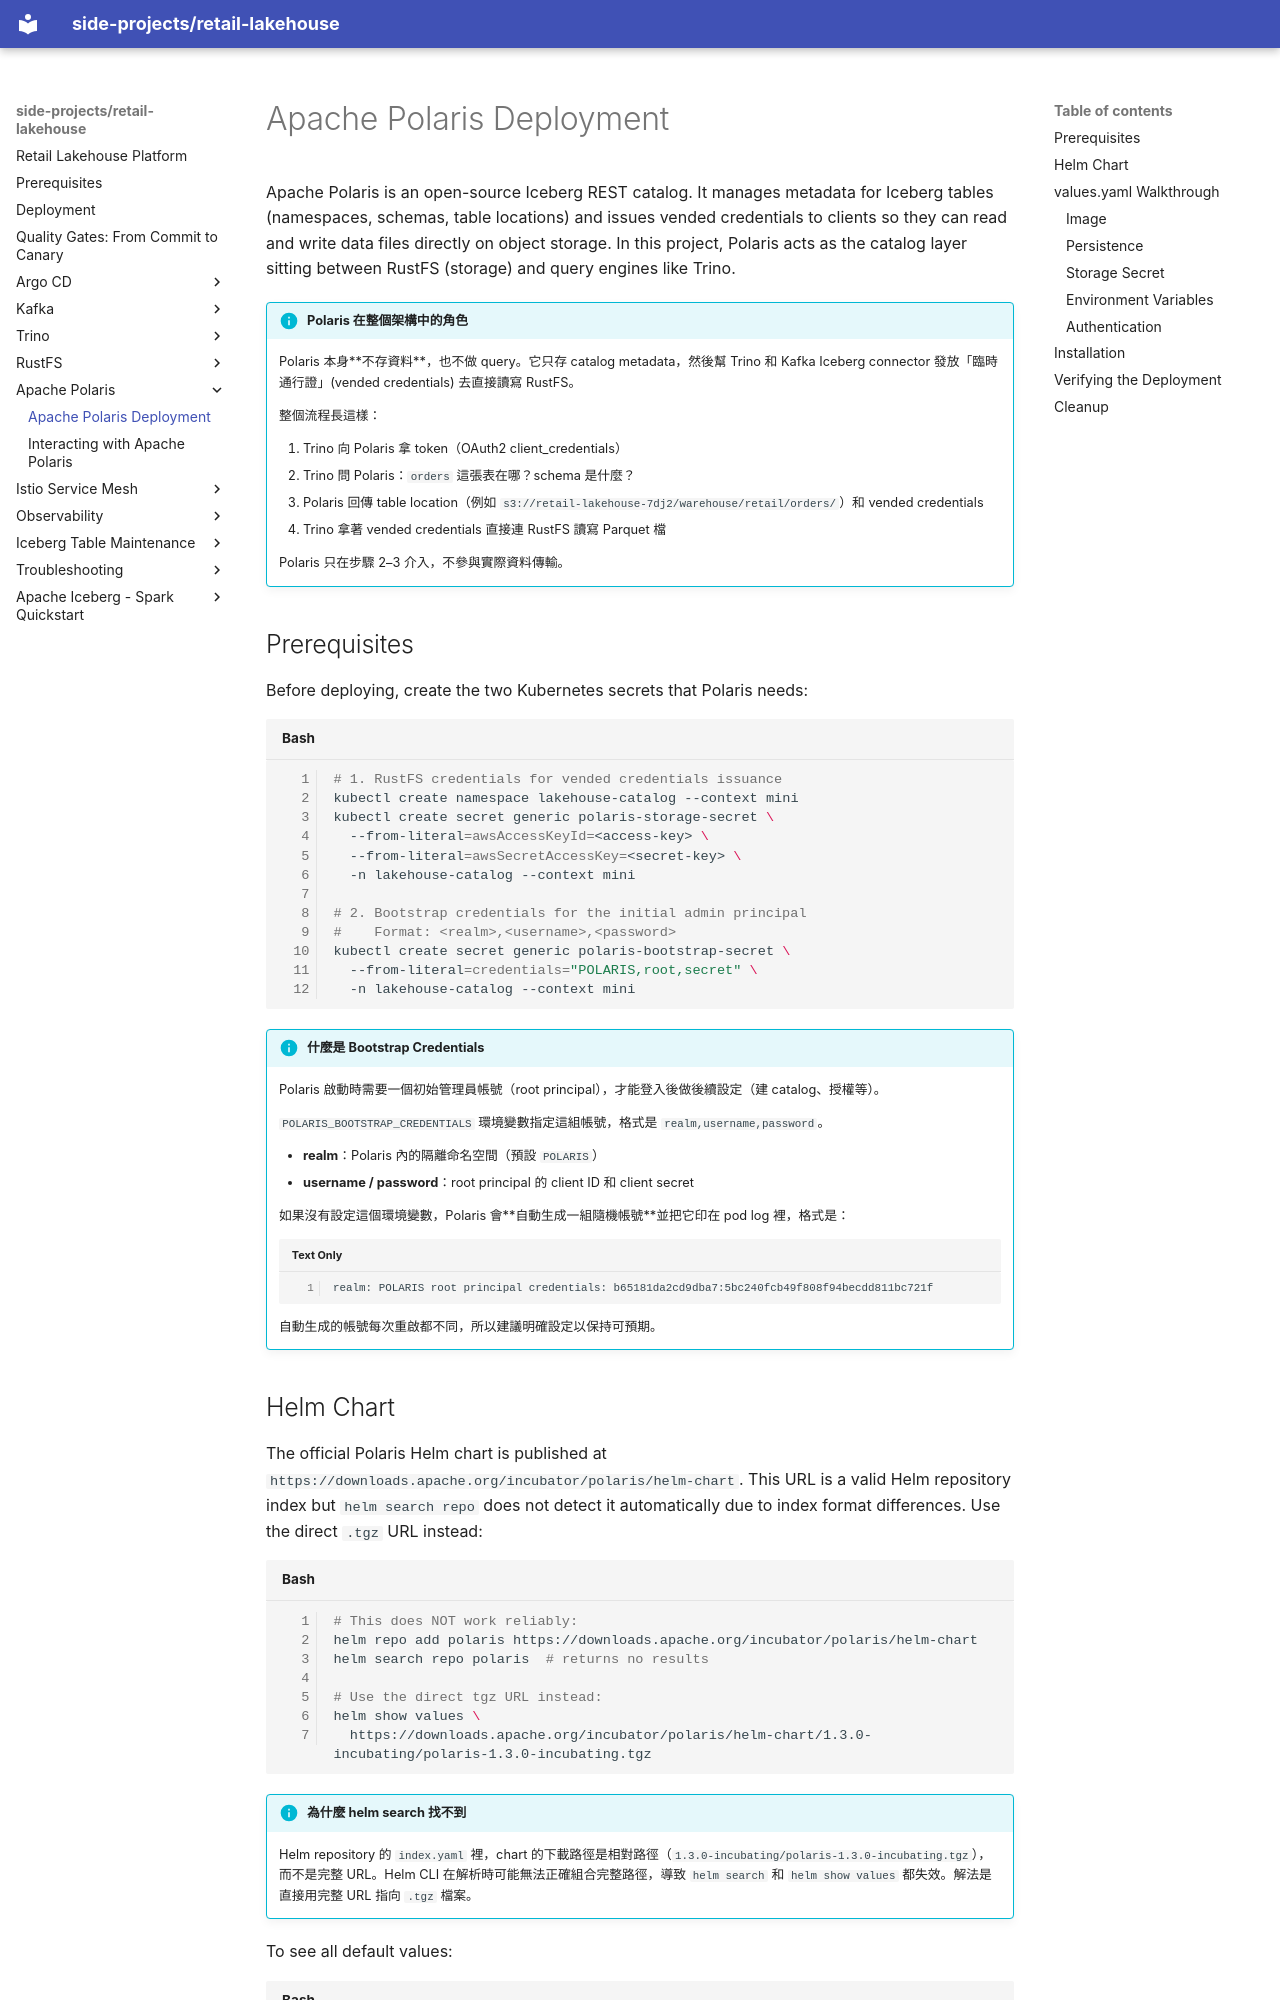

repository: kuanchoulai10/retail-lakehouse · page: polaris/deployment/index.html · generator: mkdocs

# Apache Polaris Deployment

Apache Polaris is an open-source Iceberg REST catalog. It manages metadata for Iceberg tables (namespaces, schemas, table locations) and issues vended credentials to clients so they can read and write data files directly on object storage. In this project, Polaris acts as the catalog layer sitting between RustFS (storage) and query engines like Trino.

!!! info "Polaris 在整個架構中的角色"

    Polaris 本身**不存資料**，也不做 query。它只存 catalog metadata，然後幫 Trino 和 Kafka Iceberg connector 發放「臨時通行證」(vended credentials) 去直接讀寫 RustFS。

    整個流程長這樣：

    1. Trino 向 Polaris 拿 token（OAuth2 client_credentials）
    2. Trino 問 Polaris：`orders` 這張表在哪？schema 是什麼？
    3. Polaris 回傳 table location（例如 `s3://retail-lakehouse-7dj2/warehouse/retail/orders/`）和 vended credentials
    4. Trino 拿著 vended credentials 直接連 RustFS 讀寫 Parquet 檔

    Polaris 只在步驟 2–3 介入，不參與實際資料傳輸。

## Prerequisites

Before deploying, create the two Kubernetes secrets that Polaris needs:

```bash
# 1. RustFS credentials for vended credentials issuance
kubectl create namespace lakehouse-catalog --context mini
kubectl create secret generic polaris-storage-secret \
  --from-literal=awsAccessKeyId=<access-key> \
  --from-literal=awsSecretAccessKey=<secret-key> \
  -n lakehouse-catalog --context mini

# 2. Bootstrap credentials for the initial admin principal
#    Format: <realm>,<username>,<password>
kubectl create secret generic polaris-bootstrap-secret \
  --from-literal=credentials="POLARIS,root,secret" \
  -n lakehouse-catalog --context mini
```

!!! info "什麼是 Bootstrap Credentials"

    Polaris 啟動時需要一個初始管理員帳號（root principal），才能登入後做後續設定（建 catalog、授權等）。

    `POLARIS_BOOTSTRAP_CREDENTIALS` 環境變數指定這組帳號，格式是 `realm,username,password`。

    - **realm**：Polaris 內的隔離命名空間（預設 `POLARIS`）
    - **username / password**：root principal 的 client ID 和 client secret

    如果沒有設定這個環境變數，Polaris 會**自動生成一組隨機帳號**並把它印在 pod log 裡，格式是：

    ```
    realm: POLARIS root principal credentials: b65181da2cd9dba7:5bc240fcb49f808f94becdd811bc721f
    ```

    自動生成的帳號每次重啟都不同，所以建議明確設定以保持可預期。
